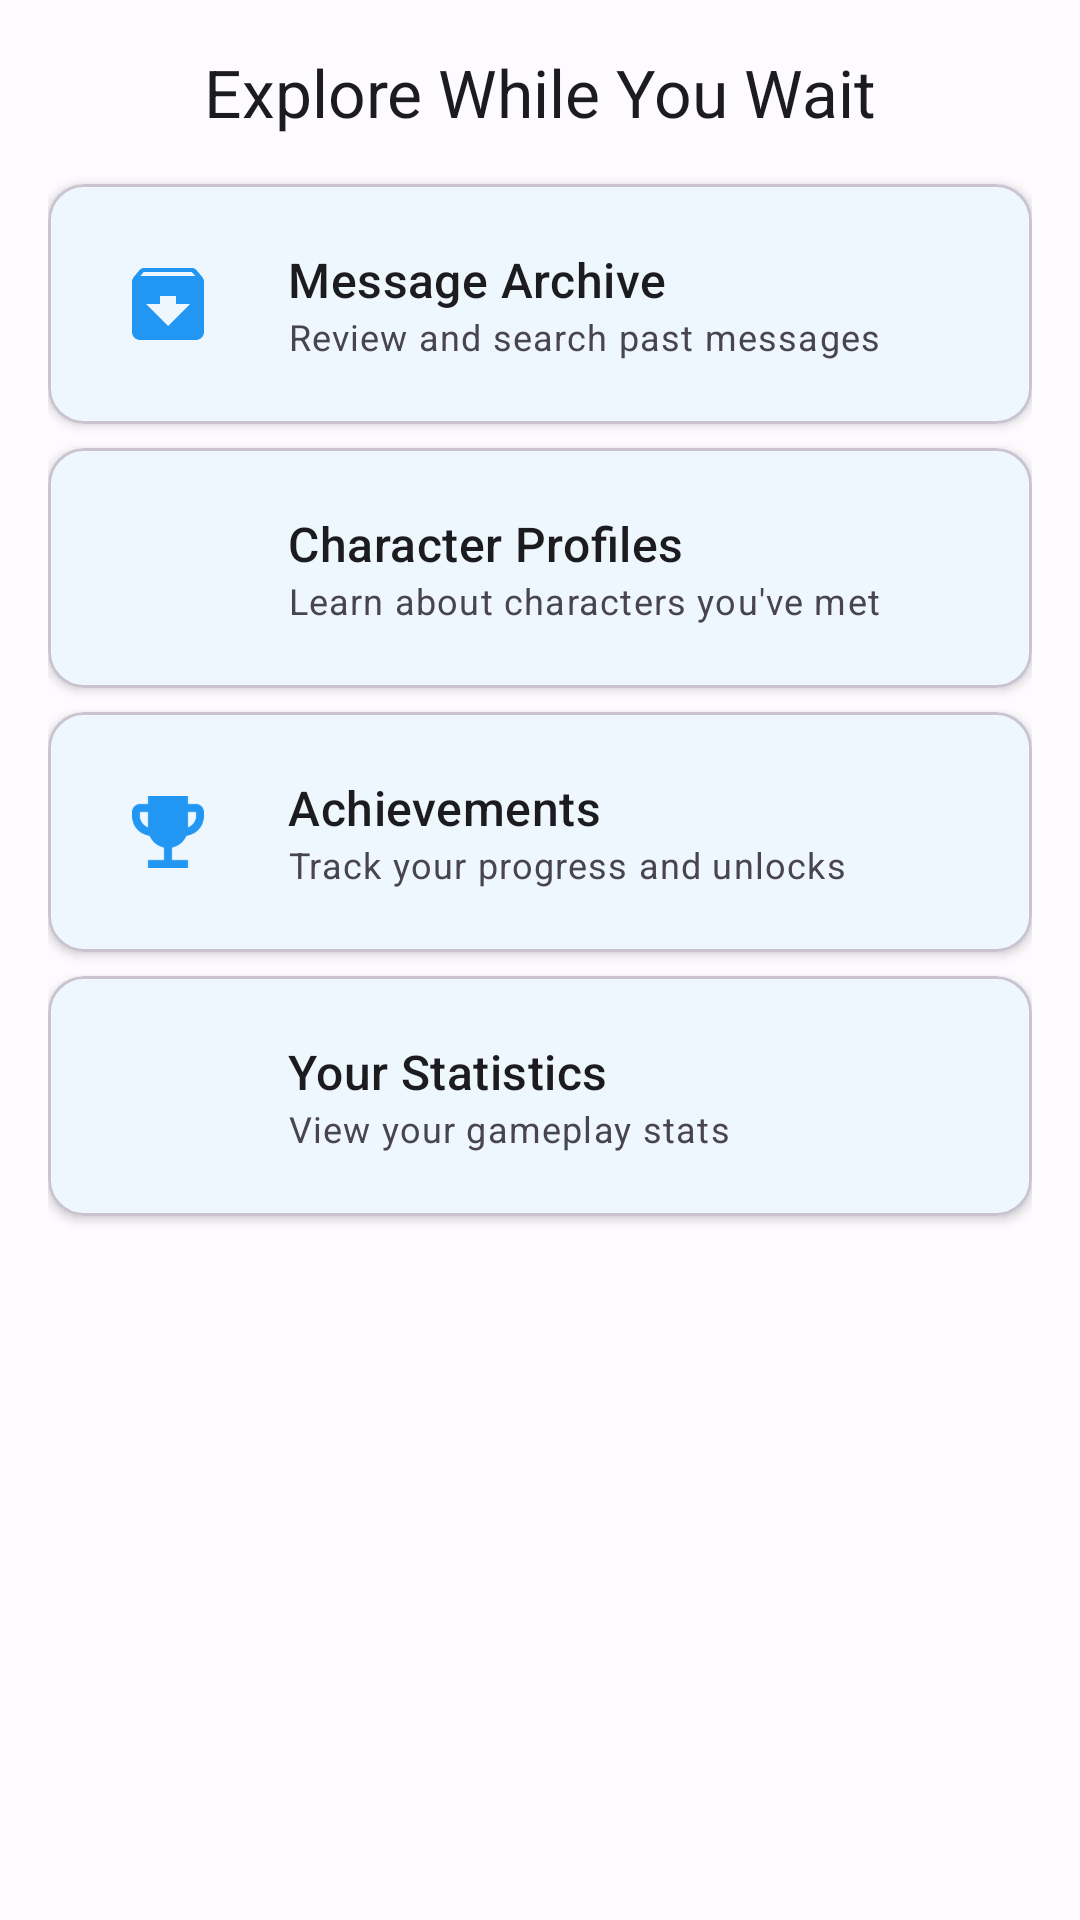

The Android layout XML behind this screen, and the referenced resources:
<!-- AndroidManifest.xml: application theme Theme.NotificationThriller -->
<!-- res/layout/bottom_sheet_quick_actions.xml -->
<?xml version="1.0" encoding="utf-8"?>
<LinearLayout xmlns:android="http://schemas.android.com/apk/res/android"
    xmlns:app="http://schemas.android.com/apk/res-auto"
    android:layout_width="match_parent"
    android:layout_height="wrap_content"
    android:orientation="vertical"
    android:padding="16dp">

    
    <TextView
        android:layout_width="match_parent"
        android:layout_height="wrap_content"
        android:text="@string/waiting_explore"
        android:textAppearance="@style/TextAppearance.Material3.TitleLarge"
        android:textColor="?attr/colorOnSurface"
        android:layout_marginBottom="16dp"
        android:gravity="center" />

    
    <com.google.android.material.card.MaterialCardView
        android:id="@+id/actionArchive"
        android:layout_width="match_parent"
        android:layout_height="wrap_content"
        android:layout_marginBottom="8dp"
        android:clickable="true"
        android:focusable="true"
        app:cardCornerRadius="12dp"
        app:cardElevation="2dp"
        android:foreground="?attr/selectableItemBackground">

        <LinearLayout
            android:layout_width="match_parent"
            android:layout_height="wrap_content"
            android:orientation="horizontal"
            android:padding="16dp"
            android:gravity="center_vertical">

            <ImageView
                android:layout_width="48dp"
                android:layout_height="48dp"
                android:src="@drawable/ic_archive"
                android:contentDescription="@string/waiting_review_messages"
                app:tint="?attr/colorPrimary"
                android:padding="8dp" />

            <LinearLayout
                android:layout_width="0dp"
                android:layout_height="wrap_content"
                android:layout_weight="1"
                android:orientation="vertical"
                android:layout_marginStart="16dp">

                <TextView
                    android:layout_width="wrap_content"
                    android:layout_height="wrap_content"
                    android:text="@string/waiting_review_messages"
                    android:textAppearance="@style/TextAppearance.Material3.TitleMedium"
                    android:textColor="?attr/colorOnSurface" />

                <TextView
                    android:layout_width="wrap_content"
                    android:layout_height="wrap_content"
                    android:text="@string/archive_description"
                    android:textAppearance="@style/TextAppearance.Material3.BodySmall"
                    android:textColor="?attr/colorOnSurfaceVariant" />

            </LinearLayout>

        </LinearLayout>

    </com.google.android.material.card.MaterialCardView>

    
    <com.google.android.material.card.MaterialCardView
        android:id="@+id/actionProfiles"
        android:layout_width="match_parent"
        android:layout_height="wrap_content"
        android:layout_marginBottom="8dp"
        android:clickable="true"
        android:focusable="true"
        app:cardCornerRadius="12dp"
        app:cardElevation="2dp"
        android:foreground="?attr/selectableItemBackground">

        <LinearLayout
            android:layout_width="match_parent"
            android:layout_height="wrap_content"
            android:orientation="horizontal"
            android:padding="16dp"
            android:gravity="center_vertical">

            <ImageView
                android:layout_width="48dp"
                android:layout_height="48dp"
                android:src="@drawable/ic_person"
                android:contentDescription="@string/waiting_character_profiles"
                app:tint="?attr/colorPrimary"
                android:padding="8dp" />

            <LinearLayout
                android:layout_width="0dp"
                android:layout_height="wrap_content"
                android:layout_weight="1"
                android:orientation="vertical"
                android:layout_marginStart="16dp">

                <TextView
                    android:layout_width="wrap_content"
                    android:layout_height="wrap_content"
                    android:text="@string/waiting_character_profiles"
                    android:textAppearance="@style/TextAppearance.Material3.TitleMedium"
                    android:textColor="?attr/colorOnSurface" />

                <TextView
                    android:layout_width="wrap_content"
                    android:layout_height="wrap_content"
                    android:text="@string/profiles_description"
                    android:textAppearance="@style/TextAppearance.Material3.BodySmall"
                    android:textColor="?attr/colorOnSurfaceVariant" />

            </LinearLayout>

        </LinearLayout>

    </com.google.android.material.card.MaterialCardView>

    
    <com.google.android.material.card.MaterialCardView
        android:id="@+id/actionAchievements"
        android:layout_width="match_parent"
        android:layout_height="wrap_content"
        android:layout_marginBottom="8dp"
        android:clickable="true"
        android:focusable="true"
        app:cardCornerRadius="12dp"
        app:cardElevation="2dp"
        android:foreground="?attr/selectableItemBackground">

        <LinearLayout
            android:layout_width="match_parent"
            android:layout_height="wrap_content"
            android:orientation="horizontal"
            android:padding="16dp"
            android:gravity="center_vertical">

            <ImageView
                android:layout_width="48dp"
                android:layout_height="48dp"
                android:src="@drawable/ic_trophy"
                android:contentDescription="@string/waiting_achievements"
                app:tint="?attr/colorPrimary"
                android:padding="8dp" />

            <LinearLayout
                android:layout_width="0dp"
                android:layout_height="wrap_content"
                android:layout_weight="1"
                android:orientation="vertical"
                android:layout_marginStart="16dp">

                <TextView
                    android:layout_width="wrap_content"
                    android:layout_height="wrap_content"
                    android:text="@string/waiting_achievements"
                    android:textAppearance="@style/TextAppearance.Material3.TitleMedium"
                    android:textColor="?attr/colorOnSurface" />

                <TextView
                    android:layout_width="wrap_content"
                    android:layout_height="wrap_content"
                    android:text="@string/achievements_description"
                    android:textAppearance="@style/TextAppearance.Material3.BodySmall"
                    android:textColor="?attr/colorOnSurfaceVariant" />

            </LinearLayout>

        </LinearLayout>

    </com.google.android.material.card.MaterialCardView>

    
    <com.google.android.material.card.MaterialCardView
        android:id="@+id/actionStatistics"
        android:layout_width="match_parent"
        android:layout_height="wrap_content"
        android:layout_marginBottom="8dp"
        android:clickable="true"
        android:focusable="true"
        app:cardCornerRadius="12dp"
        app:cardElevation="2dp"
        android:foreground="?attr/selectableItemBackground">

        <LinearLayout
            android:layout_width="match_parent"
            android:layout_height="wrap_content"
            android:orientation="horizontal"
            android:padding="16dp"
            android:gravity="center_vertical">

            <ImageView
                android:layout_width="48dp"
                android:layout_height="48dp"
                android:src="@drawable/ic_stats"
                android:contentDescription="@string/waiting_statistics"
                app:tint="?attr/colorPrimary"
                android:padding="8dp" />

            <LinearLayout
                android:layout_width="0dp"
                android:layout_height="wrap_content"
                android:layout_weight="1"
                android:orientation="vertical"
                android:layout_marginStart="16dp">

                <TextView
                    android:layout_width="wrap_content"
                    android:layout_height="wrap_content"
                    android:text="@string/waiting_statistics"
                    android:textAppearance="@style/TextAppearance.Material3.TitleMedium"
                    android:textColor="?attr/colorOnSurface" />

                <TextView
                    android:layout_width="wrap_content"
                    android:layout_height="wrap_content"
                    android:text="@string/statistics_description"
                    android:textAppearance="@style/TextAppearance.Material3.BodySmall"
                    android:textColor="?attr/colorOnSurfaceVariant" />

            </LinearLayout>

        </LinearLayout>

    </com.google.android.material.card.MaterialCardView>

</LinearLayout>
<!-- resources referenced by this layout -->
<resources>
  <!-- drawable ic_archive (drawable) -->
  <?xml version="1.0" encoding="utf-8"?>
  <vector xmlns:android="http://schemas.android.com/apk/res/android"
      android:width="24dp"
      android:height="24dp"
      android:viewportWidth="24"
      android:viewportHeight="24">
      <path
          android:fillColor="@android:color/black"
          android:pathData="M20.54,5.23l-1.39,-1.68C18.88,3.21 18.47,3 18,3H6c-0.47,0 -0.88,0.21 -1.16,0.55L3.46,5.23C3.17,5.57 3,6.02 3,6.5V19c0,1.1 0.9,2 2,2h14c1.1,0 2,-0.9 2,-2V6.5c0,-0.48 -0.17,-0.93 -0.46,-1.27zM12,17.5L6.5,12H10v-2h4v2h3.5L12,17.5zM5.12,5l0.81,-1h12l0.94,1H5.12z"/>
  </vector>
  <!-- drawable ic_trophy (drawable) -->
  <?xml version="1.0" encoding="utf-8"?>
  <vector xmlns:android="http://schemas.android.com/apk/res/android"
      android:width="24dp"
      android:height="24dp"
      android:viewportWidth="24"
      android:viewportHeight="24">
      <path
          android:fillColor="@android:color/black"
          android:pathData="M19,5h-2V3H7v2H5C3.9,5 3,5.9 3,7v1c0,2.55 1.92,4.63 4.39,4.94c0.63,1.5 1.98,2.63 3.61,2.96V19H7v2h10v-2h-4v-3.1c1.63,-0.33 2.98,-1.46 3.61,-2.96C19.08,12.63 21,10.55 21,8V7C21,5.9 20.1,5 19,5zM5,8V7h2v3.82C5.84,10.4 5,9.3 5,8zM19,8c0,1.3 -0.84,2.4 -2,2.82V7h2V8z"/>
  </vector>
  <string name="achievements_description">Track your progress and unlocks</string>
  <string name="archive_description">Review and search past messages</string>
  <string name="profiles_description">Learn about characters you\'ve met</string>
  <string name="statistics_description">View your gameplay stats</string>
  <string name="waiting_achievements">Achievements</string>
  <string name="waiting_character_profiles">Character Profiles</string>
  <string name="waiting_explore">Explore While You Wait</string>
  <string name="waiting_review_messages">Message Archive</string>
  <string name="waiting_statistics">Your Statistics</string>
  <style name="Theme.NotificationThriller" parent="Theme.Material3.DayNight.NoActionBar">
          
          <item name="colorPrimary">#2196F3</item>
          <item name="colorPrimaryVariant">#1976D2</item>
          <item name="colorOnPrimary">#FFFFFF</item>
          
          
          <item name="colorSecondary">#03DAC5</item>
          <item name="colorSecondaryVariant">#018786</item>
          <item name="colorOnSecondary">#000000</item>
          
          
          <item name="colorSurface">#FFFFFF</item>
          <item name="colorOnSurface">#1C1B1F</item>
          <item name="colorSurfaceVariant">#E7E0EC</item>
          <item name="colorOnSurfaceVariant">#49454F</item>
          
          
          <item name="android:colorBackground">#FEFBFF</item>
          
          
          <item name="android:statusBarColor">?attr/colorPrimaryVariant</item>
          <item name="android:navigationBarColor">?attr/colorSurface</item>
          
          
          <item name="android:windowAnimationStyle">@style/WindowAnimation</item>
          
          
          <item name="android:windowDrawsSystemBarBackgrounds">true</item>
      </style>
  <style name="WindowAnimation" parent="@android:style/Animation.Activity">
          <item name="android:activityOpenEnterAnimation">@anim/fade_in</item>
          <item name="android:activityOpenExitAnimation">@anim/fade_out</item>
          <item name="android:activityCloseEnterAnimation">@anim/fade_in</item>
          <item name="android:activityCloseExitAnimation">@anim/fade_out</item>
      </style>
</resources>
